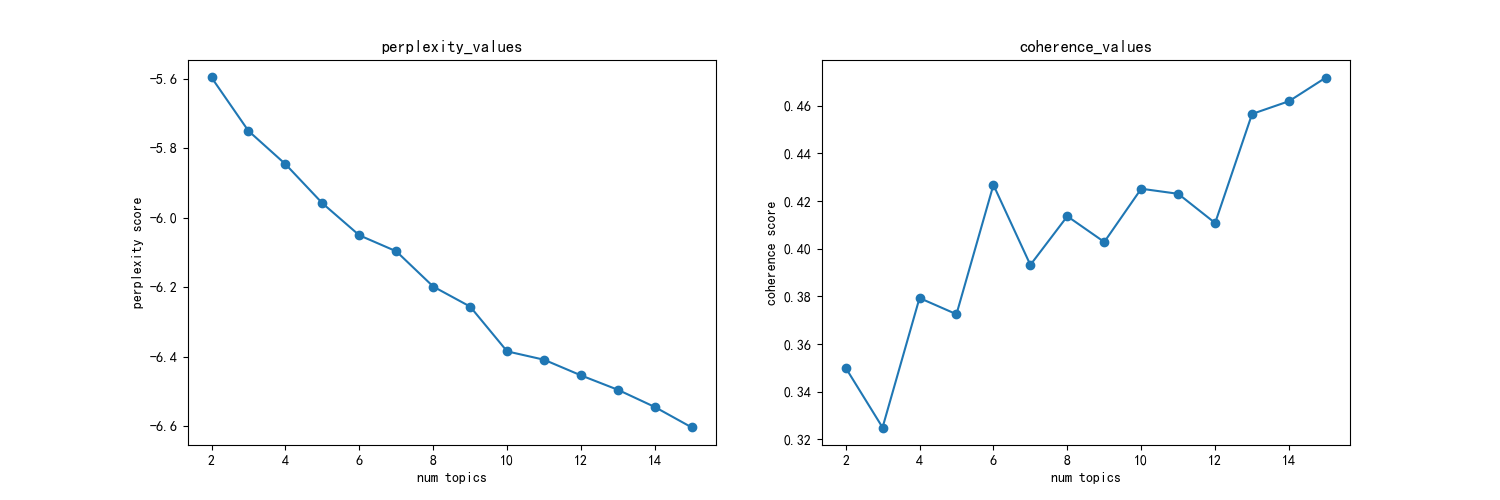

Source data for this figure (header and first rows):
主题数, 困惑度, 一致性
2, -5.596, 0.35
3, -5.75, 0.3249
4, -5.845, 0.3793
5, -5.958, 0.3725
6, -6.05, 0.4268
7, -6.096, 0.3932
8, -6.198, 0.4136
9, -6.255, 0.4028
10, -6.384, 0.4252
11, -6.408, 0.423
12, -6.453, 0.4108
13, -6.495, 0.4566
14, -6.544, 0.4619
15, -6.603, 0.4719
